7-way image classification set "archive (1)" from GitHub (Bhawana-Bisht/CROPDISEASEPRIDICTION); label vocabulary: blast, healthy, insect damage, leaf folder, scald, stripes, tungro.

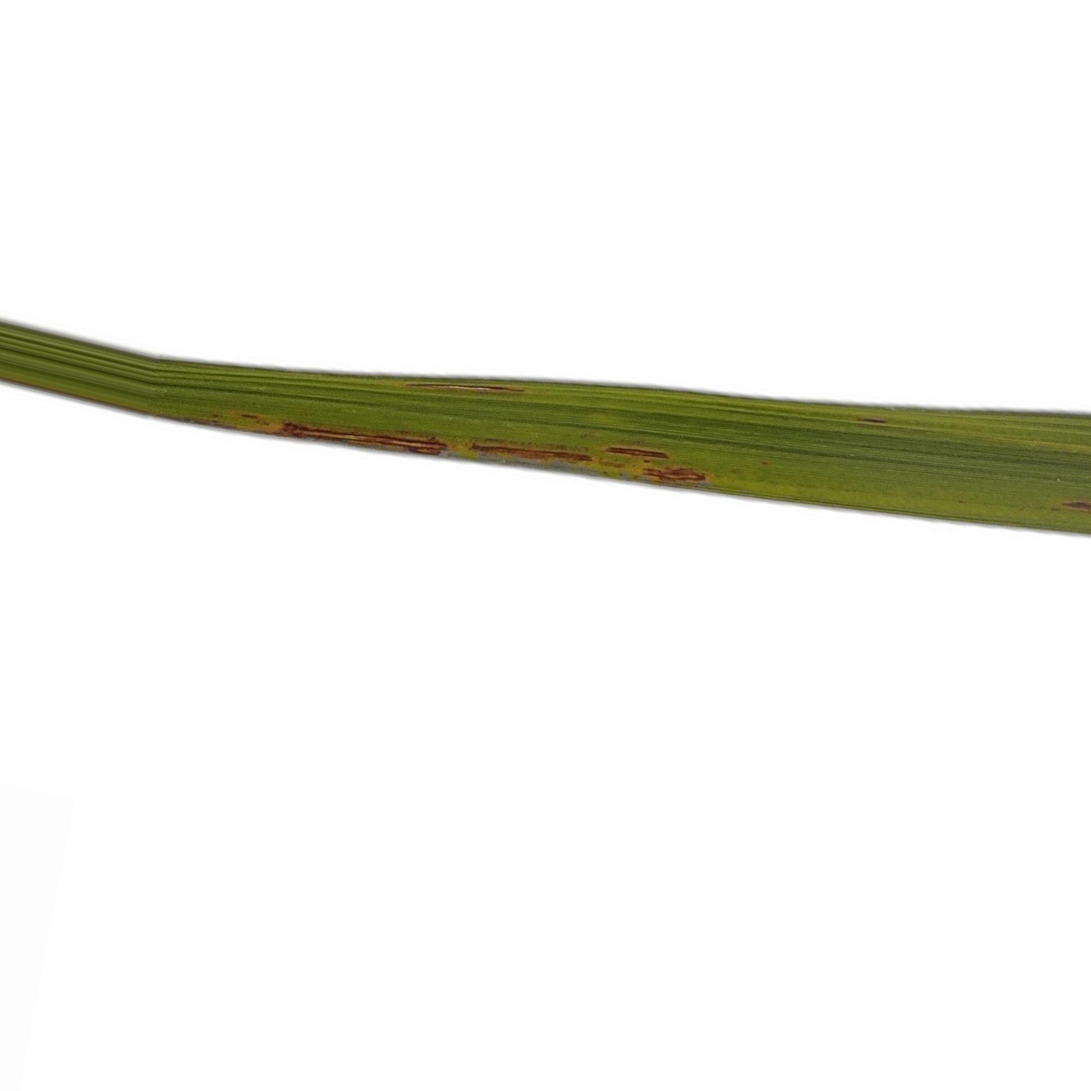
Label: blast

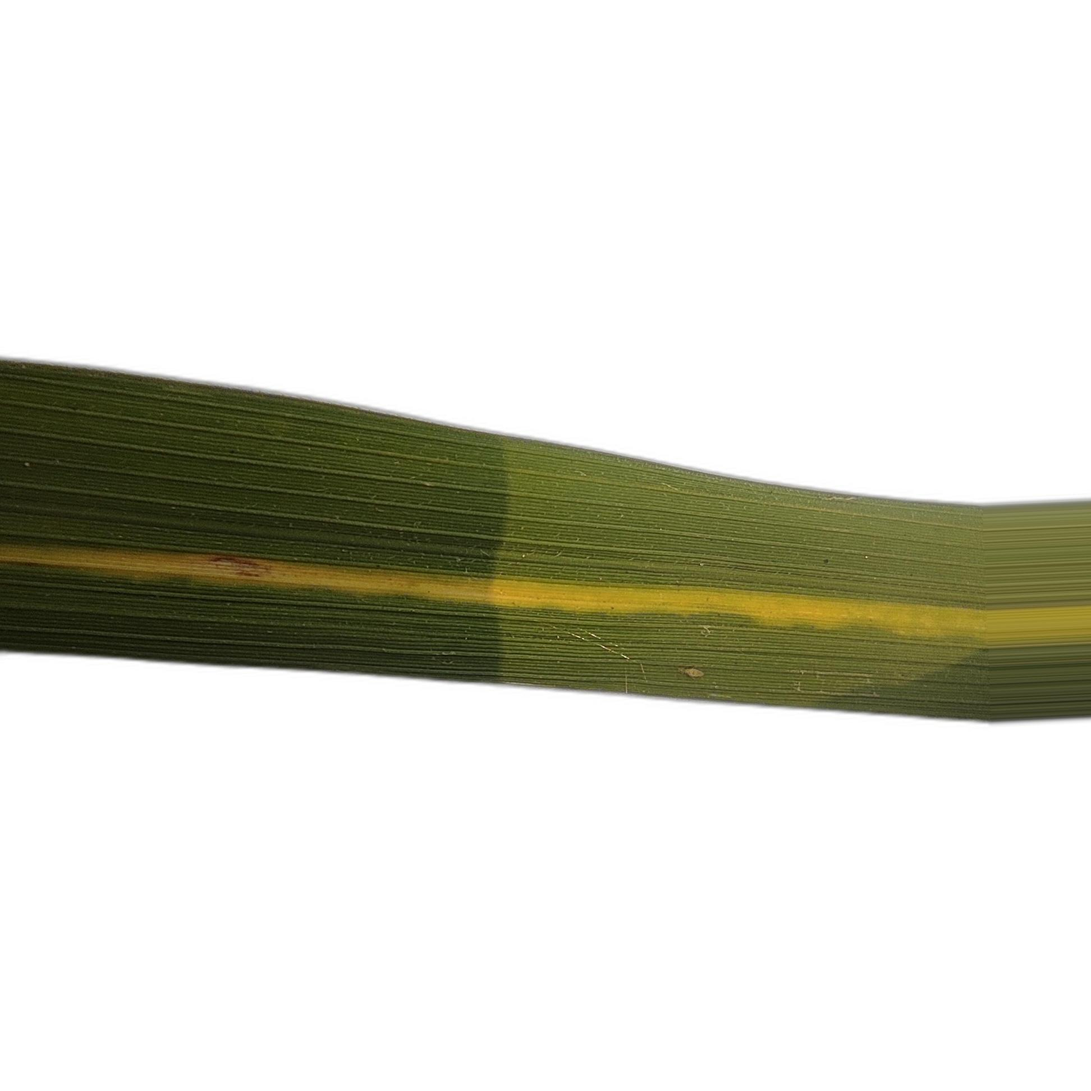
Label: stripes

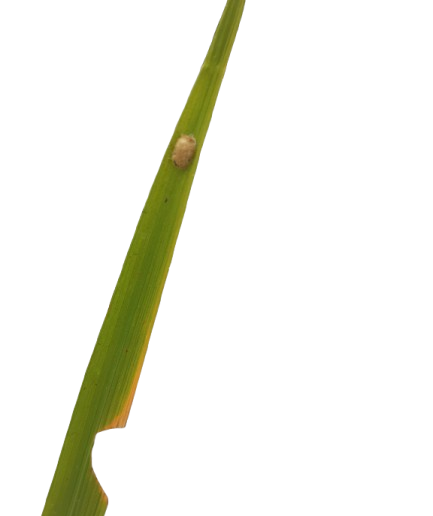
Label: insect damage

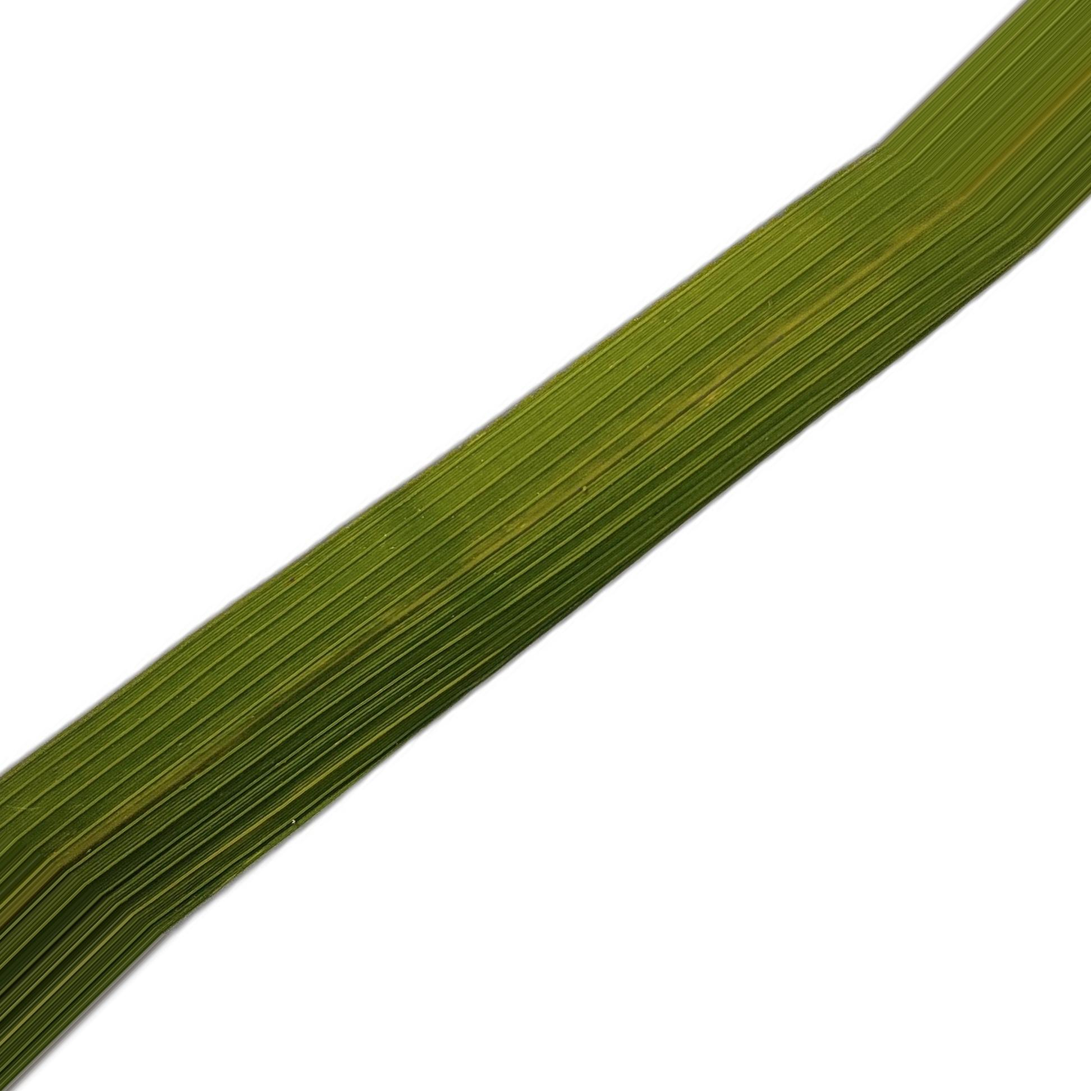
Label: tungro

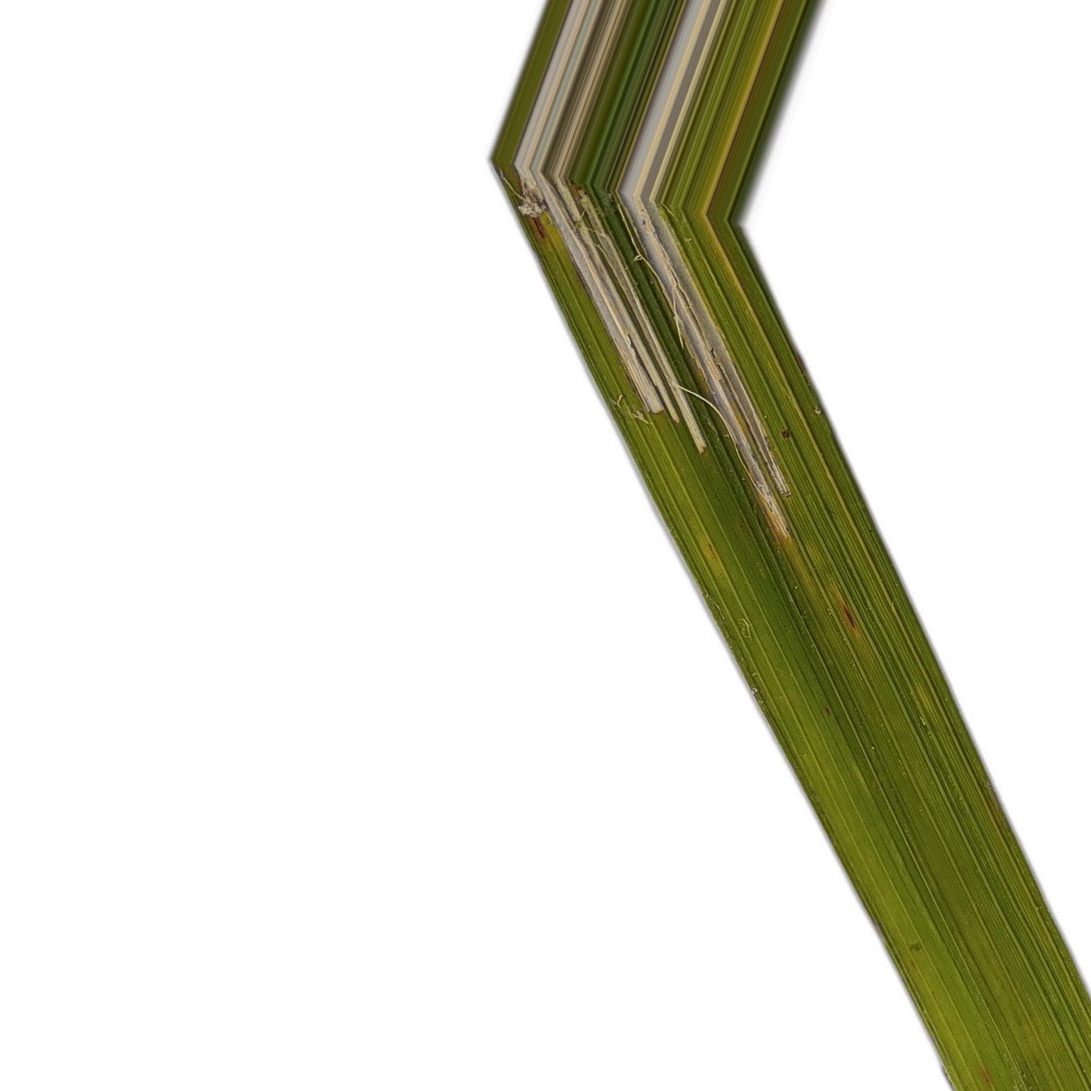
Label: leaf folder

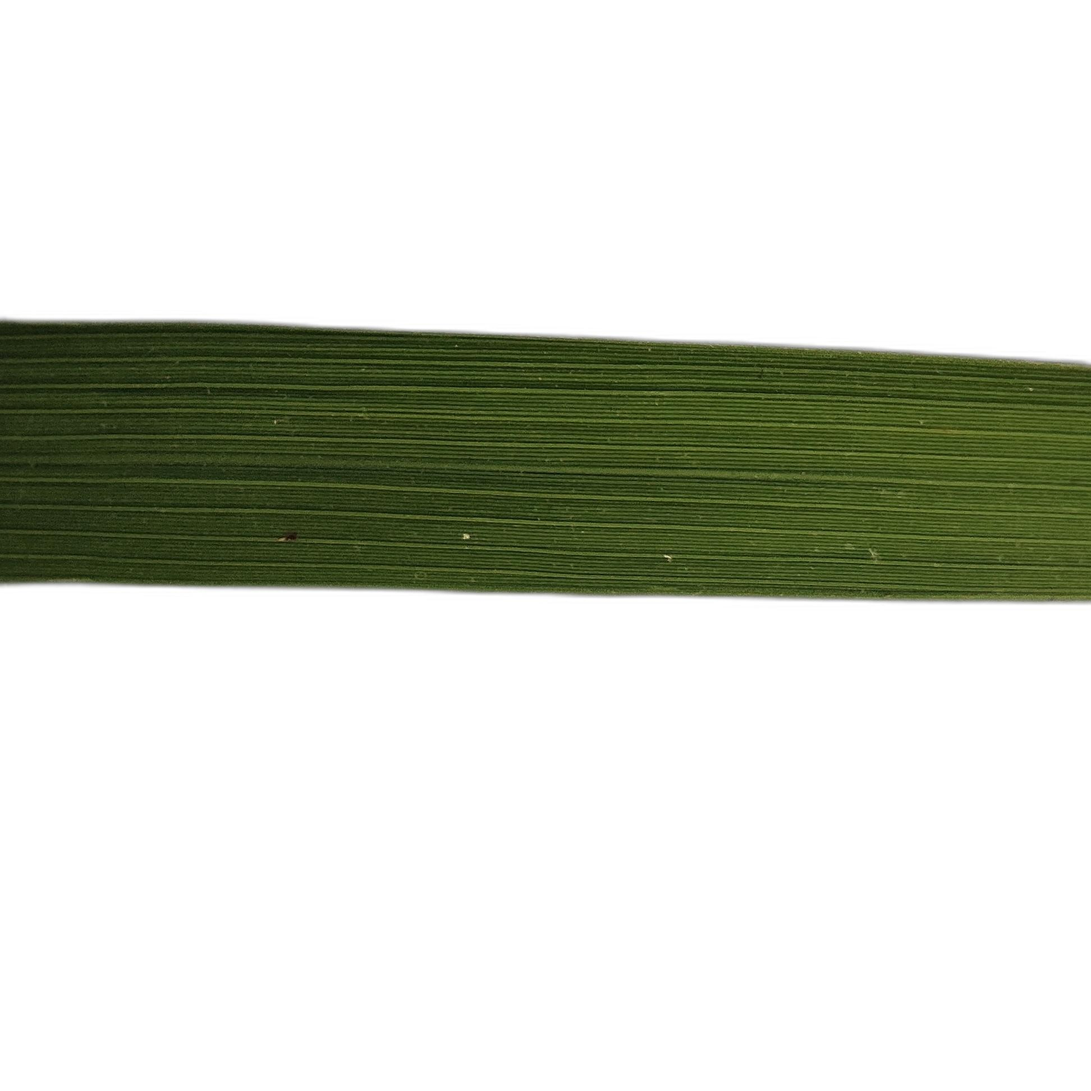
Label: healthy
